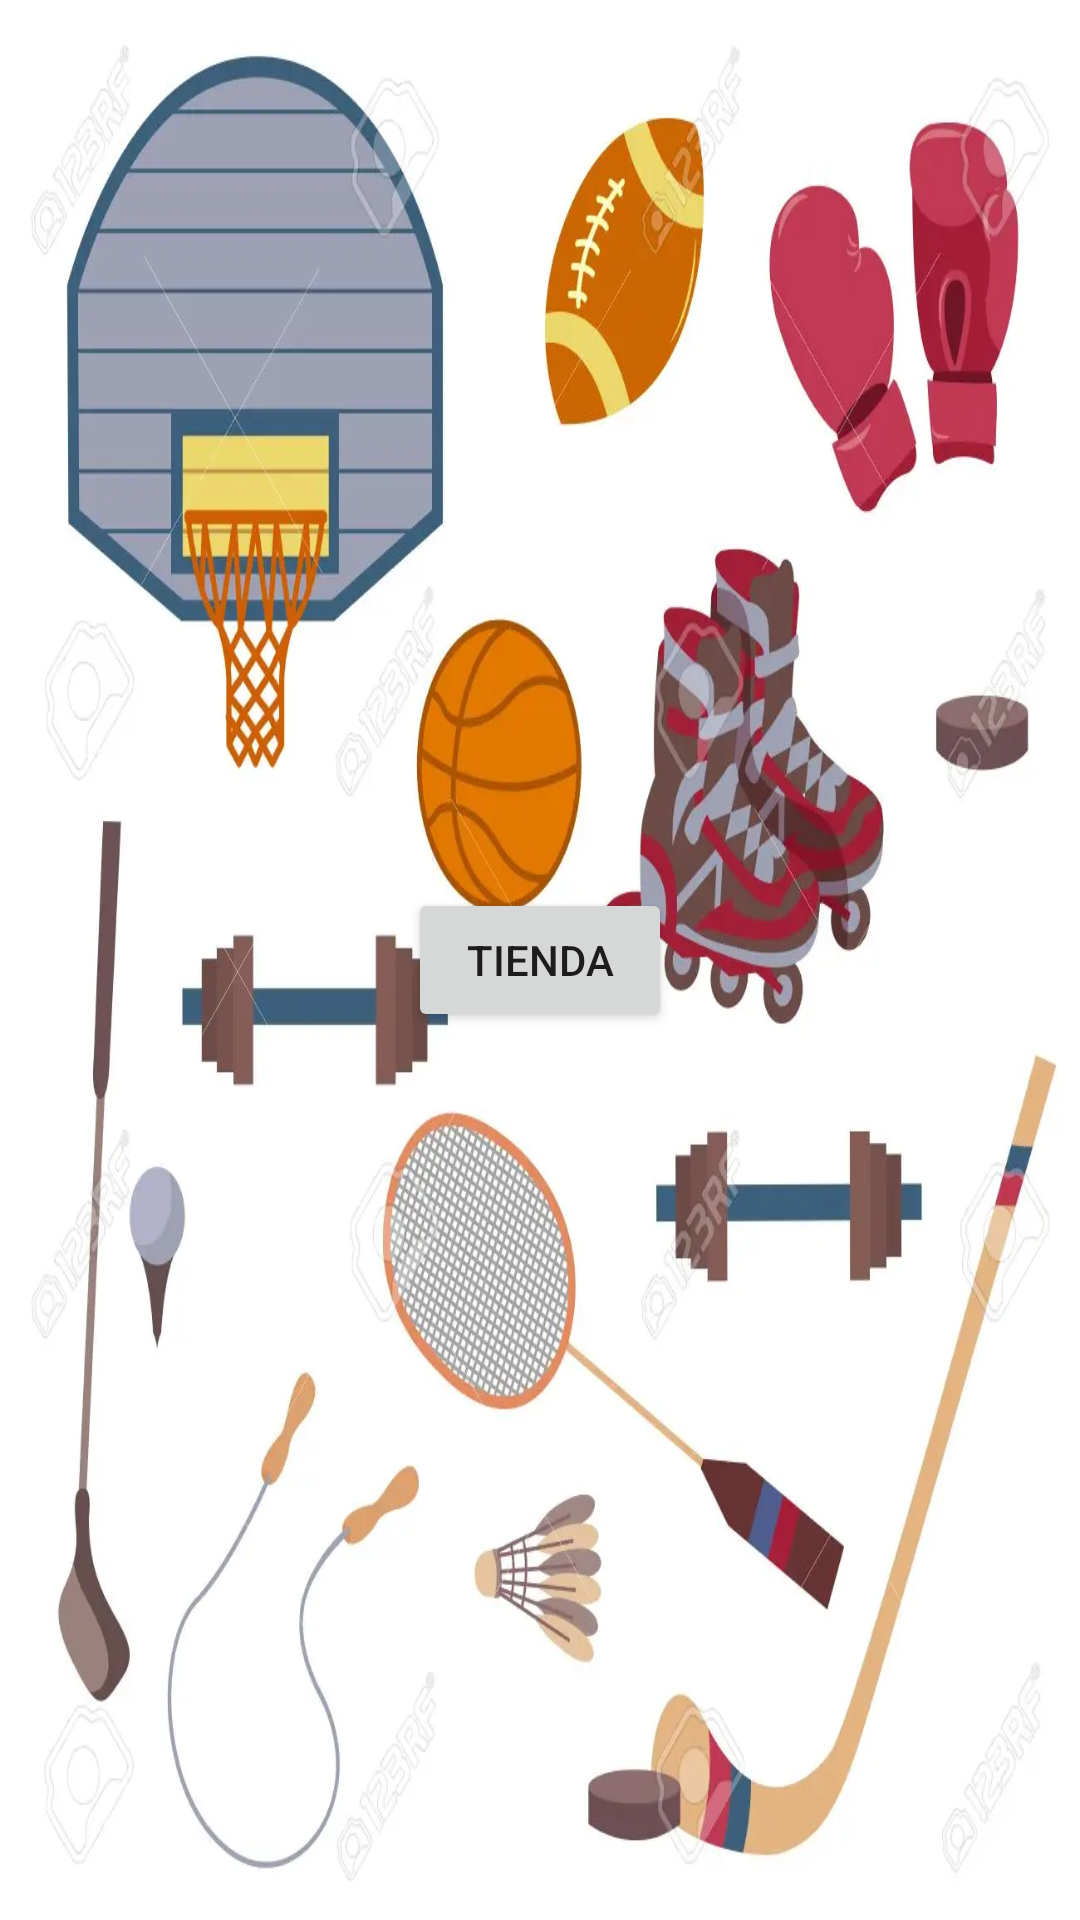

Reconstruct the res/layout file that produces this screen, plus the resources it refers to.
<!-- AndroidManifest.xml: application theme Theme.TiendaDeportivaVersion2 -->
<!-- res/layout/activity_main.xml -->
<?xml version="1.0" encoding="utf-8"?>
<LinearLayout xmlns:android="http://schemas.android.com/apk/res/android"
    xmlns:app="http://schemas.android.com/apk/res-auto"
    xmlns:tools="http://schemas.android.com/tools"
    android:layout_width="match_parent"
    android:layout_height="match_parent"
    android:gravity="center"
    android:background="@drawable/fondo"
    tools:context=".MainActivity">

    <Button
        android:id="@+id/btnHome"
        android:layout_width="wrap_content"
        android:layout_height="wrap_content"
        android:text="@string/texto_tienda"
        app:layout_constraintBottom_toBottomOf="parent"
        app:layout_constraintEnd_toEndOf="parent"
        app:layout_constraintStart_toStartOf="parent" />
</LinearLayout>
<!-- resources referenced by this layout -->
<resources>
  <!-- drawable fondo: webp bitmap (drawable-v24, 60972 bytes) -->
  <string name="texto_tienda">Tienda</string>
  <style name="Theme.TiendaDeportivaVersion2" parent="Theme.MaterialComponents.DayNight.DarkActionBar">
          
          <item name="colorPrimary">@color/purple_500</item>
          <item name="colorPrimaryVariant">@color/purple_700</item>
          <item name="colorOnPrimary">@color/white</item>
          
          <item name="colorSecondary">@color/teal_200</item>
          <item name="colorSecondaryVariant">@color/teal_700</item>
          <item name="colorOnSecondary">@color/black</item>
          
          <item name="android:statusBarColor" tools:targetApi="l">?attr/colorPrimaryVariant</item>
          
      </style>
  <!-- not gathered from this repository: default colours our renderer supplied (Android Studio template values) -->
  <color name="purple_500">#FF6200EE</color>
  <color name="purple_700">#FF3700B3</color>
  <color name="teal_200">#FF03DAC5</color>
  <color name="teal_700">#FF018786</color>
  <color name="black">#FF000000</color>
  <color name="white">#FFFFFFFF</color>
</resources>
